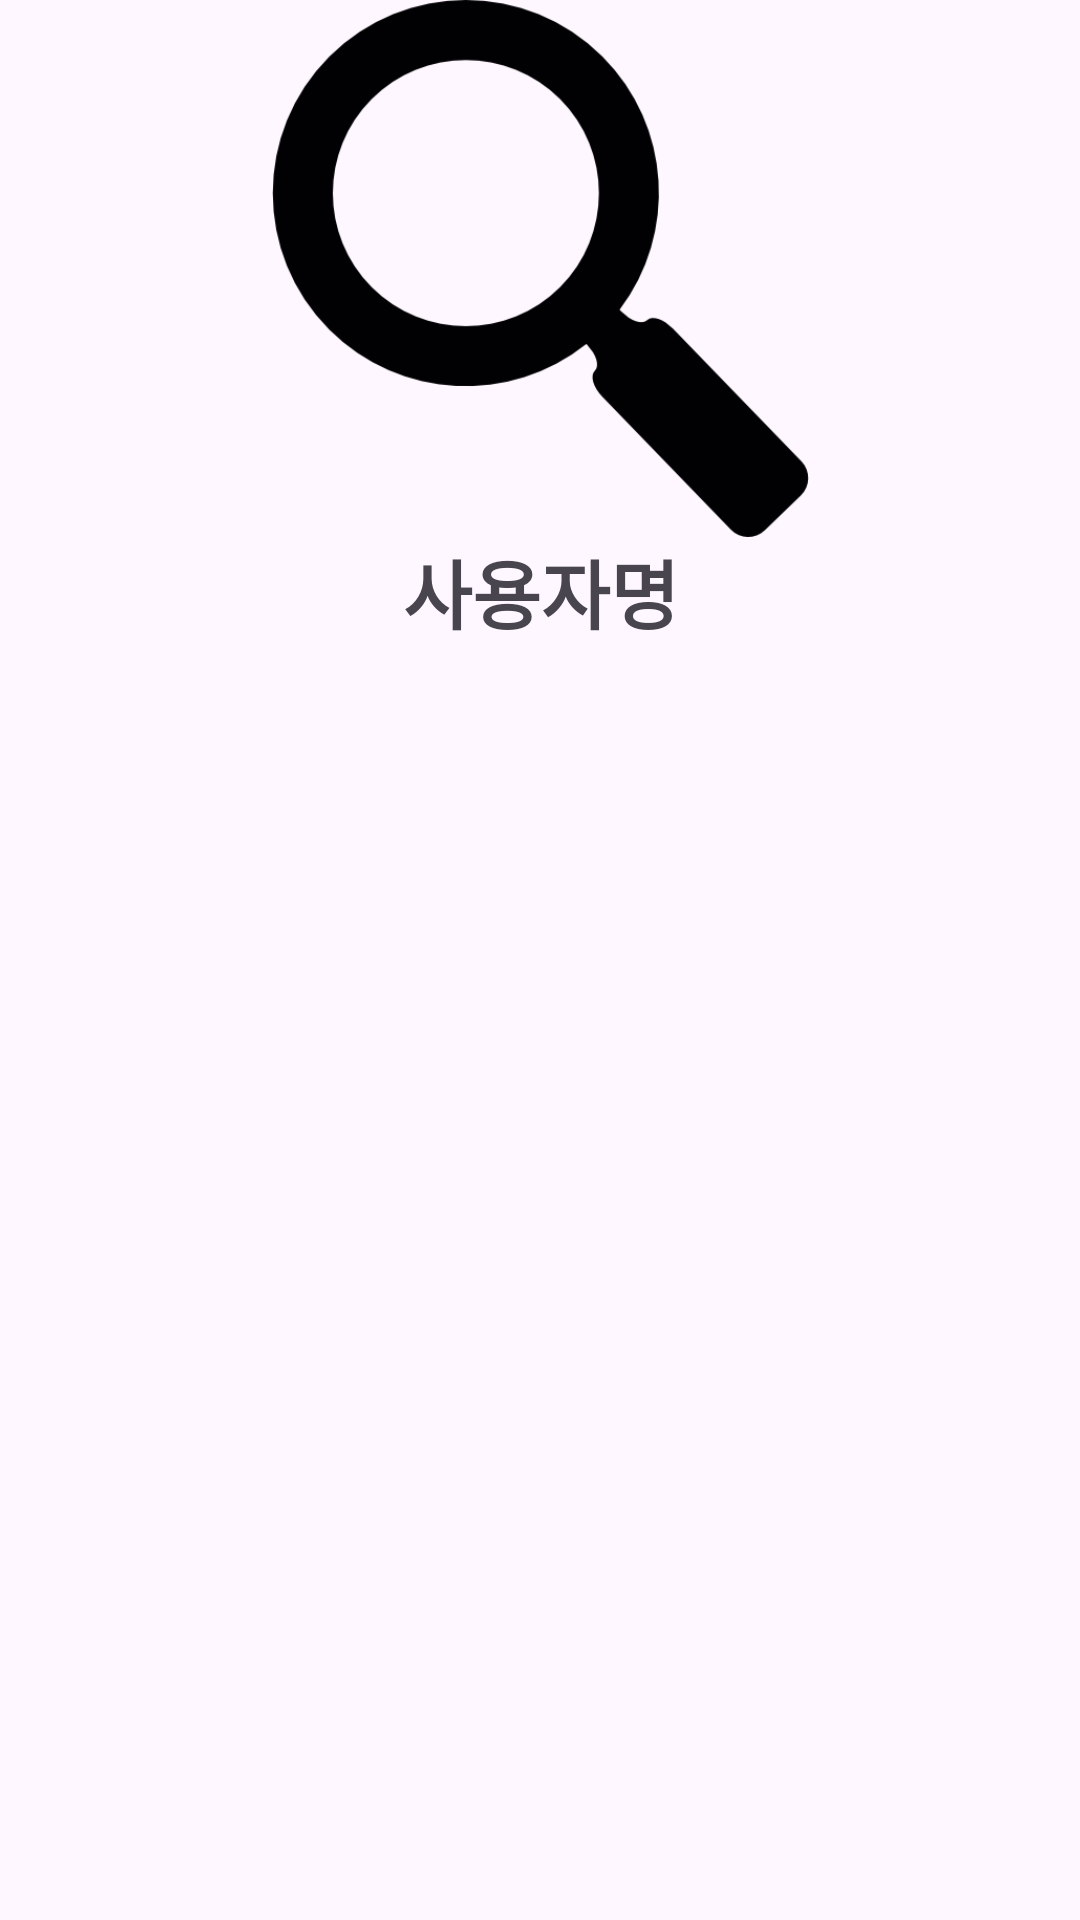

Write the Android layout XML for this screen, with the resource values it uses.
<!-- AndroidManifest.xml: application theme Theme.BlueCodingTube -->
<!-- res/layout/activity_today_youtuber.xml -->
<?xml version="1.0" encoding="utf-8"?>
<androidx.constraintlayout.widget.ConstraintLayout xmlns:android="http://schemas.android.com/apk/res/android"
    xmlns:app="http://schemas.android.com/apk/res-auto"
    xmlns:tools="http://schemas.android.com/tools"
    android:layout_width="match_parent"
    android:layout_height="wrap_content"
    android:layout_marginStart="15dp"
    android:layout_marginEnd="15dp"
    tools:context=".TodayYoutuber">

    <ImageView
        android:id="@+id/thumbnail"
        android:layout_width="287dp"
        android:layout_height="179dp"
        android:src="@drawable/search"
        app:layout_constraintEnd_toEndOf="parent"
        app:layout_constraintStart_toStartOf="parent"
        app:layout_constraintTop_toTopOf="parent" />

    <TextView
        android:id="@+id/id"
        android:layout_width="wrap_content"
        android:layout_height="wrap_content"
        android:text="사용자명"
        android:textSize="25dp"
        android:textStyle="bold"
        android:fontFamily="@font/bingg"
        app:layout_constraintEnd_toEndOf="@+id/thumbnail"
        app:layout_constraintStart_toStartOf="@+id/thumbnail"
        app:layout_constraintTop_toBottomOf="@+id/thumbnail" />

</androidx.constraintlayout.widget.ConstraintLayout>
<!-- resources referenced by this layout -->
<resources>
  <!-- drawable search: png bitmap (drawable, 26657 bytes) -->
  <style name="Theme.BlueCodingTube" parent="Base.Theme.BlueCodingTube" />
  <style name="Base.Theme.BlueCodingTube" parent="Theme.Material3.DayNight.NoActionBar">
          
          <item name="android:windowLightStatusBar">false</item>
          <item name="android:statusBarColor">@color/black</item>
          
      </style>
  <color name="black">#FF000000</color>
</resources>
